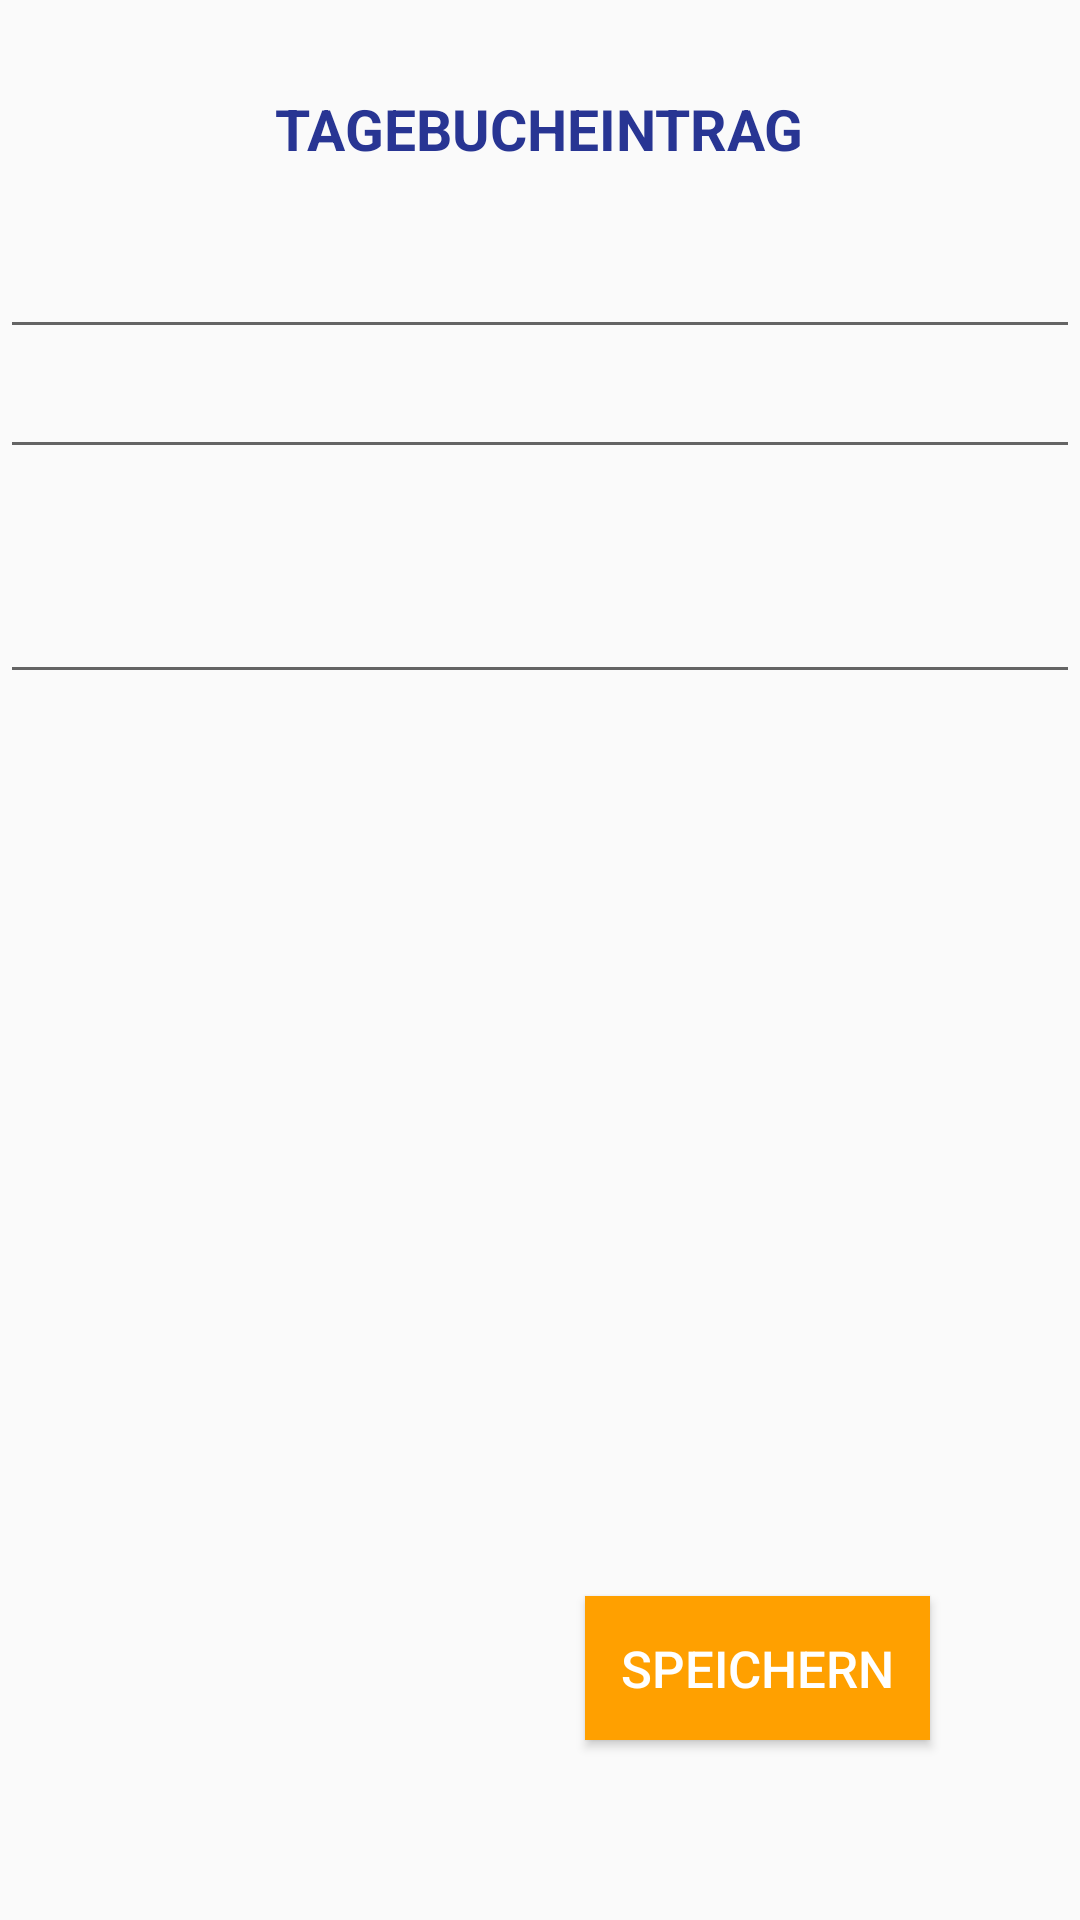

Write the Android layout XML for this screen, with the resource values it uses.
<!-- AndroidManifest.xml: application theme AppTheme -->
<!-- res/layout/activity_diary2.xml -->
<?xml version="1.0" encoding="utf-8"?>
<RelativeLayout xmlns:android="http://schemas.android.com/apk/res/android"
    android:layout_width="match_parent"
    android:layout_height="match_parent">

    <TextView
        android:id="@+id/header"
        android:layout_width="wrap_content"
        android:layout_height="wrap_content"
        android:layout_alignParentTop="true"
        android:layout_centerHorizontal="true"
        android:layout_marginTop="30dp"
        android:text="@string/text_header"
        android:textSize="19dp"
        android:textColor="#283593"
        android:textStyle="bold"/>


    <EditText
        android:id="@+id/id_edit_date"
        android:layout_width="match_parent"
        android:layout_height="wrap_content"
        android:layout_alignParentTop="true"
        android:layout_alignParentStart="true"
        android:layout_alignParentLeft="true"
        android:layout_marginTop="75dp"
        android:inputType="date"/>

    <EditText
        android:id="@+id/id_edit_place"
        android:layout_width="match_parent"
        android:layout_height="wrap_content"
        android:layout_alignParentTop="true"
        android:layout_alignParentStart="true"
        android:layout_alignParentLeft="true"
        android:layout_marginTop="115dp"
        android:inputType="text"/>

    <EditText
        android:id="@+id/id_edit_entry"
        android:layout_width="match_parent"
        android:layout_height="wrap_content"
        android:layout_alignParentLeft="true"
        android:layout_alignParentStart="true"
        android:layout_alignParentTop="true"
        android:layout_marginTop="190dp"
        android:inputType="textMultiLine" />

    <Button
        android:id="@+id/id_button_diary"
        android:layout_width="115dp"
        android:layout_height="wrap_content"
        android:layout_alignParentBottom="true"
        android:layout_alignParentEnd="true"
        android:layout_alignParentRight="true"
        android:layout_marginBottom="60dp"
        android:layout_marginEnd="50dp"
        android:layout_marginRight="50dp"
        android:background="#ffa000"
        android:text="@string/text_button_diary"
        android:textColor="@android:color/white"
        android:textSize="17dp" />

</RelativeLayout>
<!-- resources referenced by this layout -->
<resources>
  <string name="text_button_diary">SPEICHERN</string>
  <string name="text_header">TAGEBUCHEINTRAG</string>
  <style name="AppTheme" parent="Theme.AppCompat.Light.DarkActionBar">
          
          <item name="colorPrimary">#ffc107</item>
          <item name="colorPrimaryDark">#ffa000</item>
          <item name="colorAccent">#283593</item>
      </style>
</resources>
